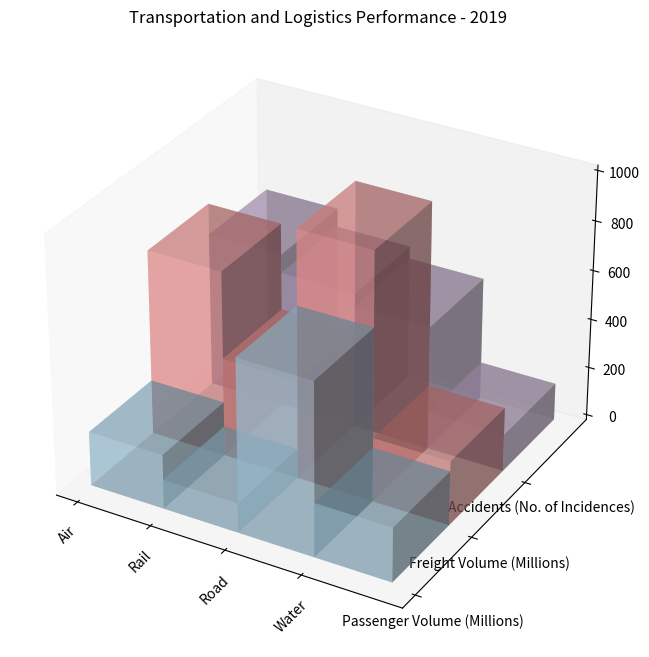

Python code for this plot: (Note: this script raises an exception after producing the figure.)

import matplotlib.pyplot as plt
import numpy as np

# Transform the given data into three variables
y_values = ["Passenger Volume (Millions)", "Freight Volume (Millions)", "Accidents (No. of Incidences)"]
data = np.array([[220, 750, 625], [120, 400, 550], [700, 1000, 500], [220, 260, 150]])
x_values = ["Air", "Rail", "Road", "Water"]

# Create figure and 3D subplot
fig = plt.figure(figsize=(10, 8))
ax = fig.add_subplot(111, projection='3d')

# Iterate over y_values to plot each column of data
for i in range(len(y_values)):
    X = np.arange(len(x_values))
    Y = np.ones(len(x_values)) * i
    # Calculate the X, Y coordinates for each group of data to avoid overlapping of different data groups
    dx = np.ones(len(x_values))
    dy = np.ones(len(x_values))
    dz = data[:,i]
    # Use ax.bar3d to draw a set of bars
    # Set the dimensions of the bars (width, depth, colors, alpha, etc) differently on x-dimension or y-dimension to ensure they are distinct and non-overlapping
    ax.bar3d(X, Y, np.zeros(len(x_values)), dx, dy, dz, color=plt.cm.Paired(i/len(y_values)), alpha=0.5)

# Rotate the X-axis labels for better readability
plt.xticks(np.arange(len(x_values)), x_values, rotation=45)
# Y-axis does not need title
ax.set_yticks(np.arange(len(y_values)))
ax.set_yticklabels(y_values)

# Drawing techniques such as background grids can be used
ax.grid(False)

# Set the title of the figure
plt.title("Transportation and Logistics Performance - 2019")

# Automatically resize the image by tight_layout() before savefig()
plt.tight_layout()
# Save the image
plt.savefig('/cpfs01/user/yehancheng/workspace/datasets/SimChartV2/demo/3D/png/18.png')

# Clear the current image state at the end of the code
plt.clf()
